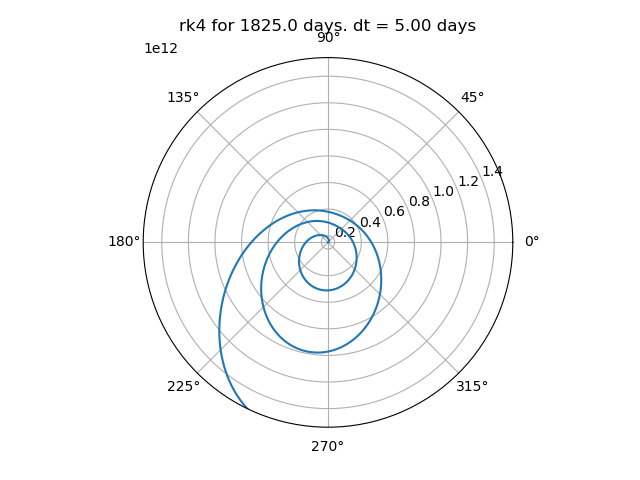

The data file committed next to this chart (first rows):
time, x, y, v_x, v_y
0, 149600000000, 0.0, 0.0, 29800
432000, 144737340689, 51318095508, -10106, 28842
864000, 122981774400, 99457261457, -18832, 24786
1296000, 87161052542, 139437810195, -25295, 18486
1728000, 41442704098, 167911966197, -29052, 11092
2160000, -9513063887, 183543694181, -30234, 3739
2592000, -61501310230, 186819430909, -29405, -2771
3024000, -111374748841, 179406358873, -27260, -8068
3456000, -157158541810, 163441092326, -24403, -12114
3888000, -197843599160, 141025943564, -21266, -15053
4320000, -233084861992, 113981141049, -18116, -17085
4752000, -262938072095, 83776500802, -15100, -18409
5184000, -287673927056, 51553950076, -12290, -19192
5616000, -307661637339, 18182583210, -9710, -19567
6048000, -323301654831, -15682744915, -7361, -19635
6480000, -334989477821, -49550504501, -5233, -19473
6912000, -343097830120, -83051901457, -3308, -19138
7344000, -347969208306, -115909845121, -1567, -18673
7776000, -349914033730, -147915702902, 6.703, -18110
8208000, -349211673897, -178912041920, 1431, -17474
8640000, -346112803565, -208779844890, 2722, -16781
9072000, -340842272751, -237429025346, 3892, -16045
9504000, -333602044206, -264791363658, 4954, -15278
9936000, -324573983959, -290815219055, 5918, -14486
10368000, -313922409966, -315461548251, 6794, -13676
10800000, -301796369110, -338700889702, 7590, -12852
11232000, -288331646336, -360511065503, 8311, -12017
11664000, -273652525776, -380875419886, 8965, -11175
12096000, -257873330209, -399781461552, 9557, -10327
12528000, -241099766621, -417219811917, 10091, -9474
12960000, -223430104512, -433183386656, 10570, -8618
13392000, -204956211360, -447666756369, 10999, -7760
13824000, -185764466964, -460665645760, 11380, -6899
14256000, -165936575772, -472176540737, 11715, -6037
14688000, -145550293840, -482196380294, 12007, -5173
15120000, -124680084897, -490722315681, 12257, -4307
15552000, -103397718134, -497751523624, 12466, -3440
15984000, -81772818765, -503281063623, 12635, -2571
16416000, -59873381094, -507307771959, 12766, -1699
16848000, -37766252790, -509828187057, 12859, -826.2
17280000, -15517598207, -510838502547, 12913, 49.38
17712000, 6806652051, -510334545780, 12929, 927.6
18144000, 29140358611, -508311780837, 12907, 1809
18576000, 51416731500, -504765336237, 12845, 2692
19008000, 73567882858, -499690058721, 12744, 3579
19440000, 95524368195, -493080595703, 12601, 4470
19872000, 117214710230, -484931510339, 12416, 5363
20304000, 138564899342, -475237434637, 12188, 6259
20736000, 159497864696, -463993267852, 11913, 7158
21168000, 179932910101, -451194429541, 11589, 8059
21600000, 199785108848, -436837179217, 11215, 8962
22032000, 218964652144, -420919017774, 10786, 9866
22464000, 237376146540, -403439189711, 10300, 10770
22896000, 254917857152, -384399310053, 9751, 11671
23328000, 271480895837, -363804145714, 9137, 12567
23760000, 286948357306, -341662588271, 8451, 13457
24192000, 301194412145, -317988863676, 7688, 14336
24624000, 314083374895, -292804034572, 6843, 15198
25056000, 325468779067, -266137862304, 5907, 16040
25488000, 335192511270, -238031108030, 4875, 16852
... 306 more rows
